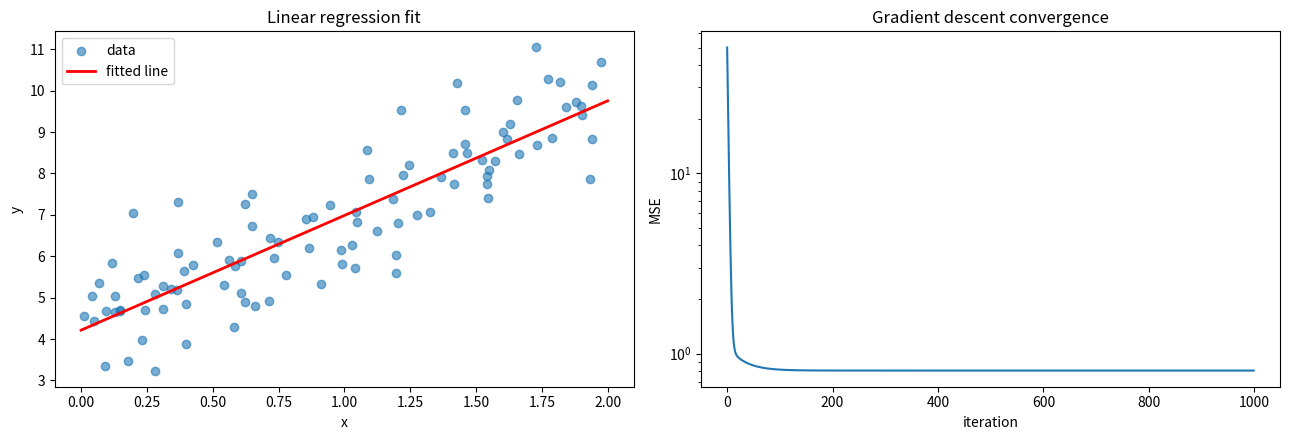
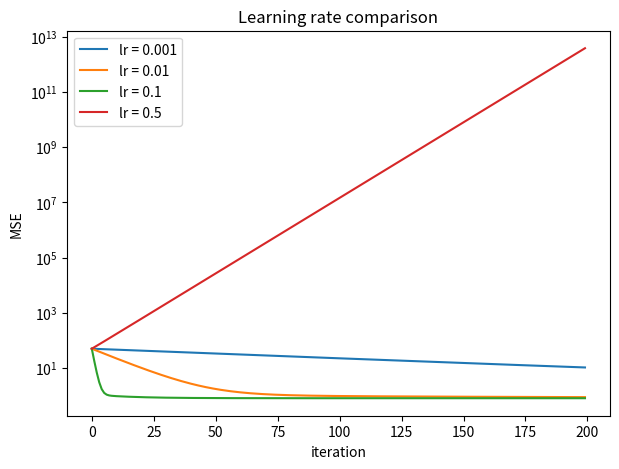
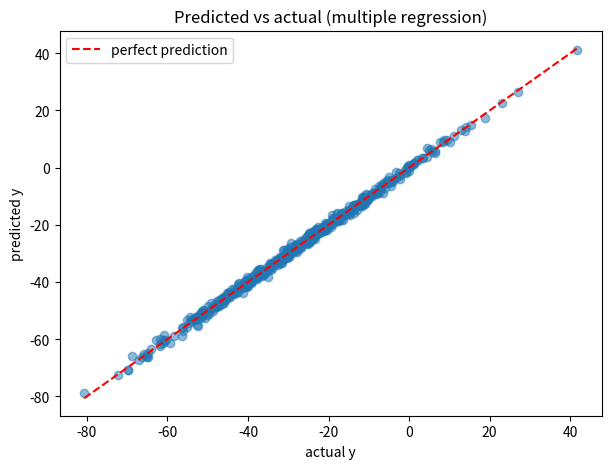

Recreate these plots in Python, in order.
import warnings
import numpy as np
import matplotlib.pyplot as plt

# NumPy 2.0 with Apple's Accelerate BLAS raises spurious "encountered in matmul" warnings on macOS
warnings.filterwarnings("ignore", message=".*encountered in matmul")

np.random.seed(42)
plt.rcParams["figure.figsize"] = (7, 5)

class LinearRegression:
    """Ordinary least squares solved with the normal equation or batch gradient descent."""

    def __init__(self, method="gd", lr=0.01, n_iters=1000):
        assert method in ("gd", "normal")
        self.method = method
        self.lr = lr
        self.n_iters = n_iters

    def fit(self, X, y):
        X = np.asarray(X, dtype=float)
        y = np.asarray(y, dtype=float)
        n, d = X.shape

        if self.method == "normal":
            Xb = np.c_[np.ones(n), X]                     # add bias column
            theta = np.linalg.pinv(Xb.T @ Xb) @ Xb.T @ y  # pinv is robust to singular X^T X
            self.b, self.w = theta[0], theta[1:]
            return self

        self.w = np.zeros(d)
        self.b = 0.0
        self.loss_history = []
        for _ in range(self.n_iters):
            error = X @ self.w + self.b - y
            self.w -= self.lr * (2 / n) * (X.T @ error)
            self.b -= self.lr * (2 / n) * error.sum()
            self.loss_history.append(np.mean(error ** 2))
        return self

    def predict(self, X):
        return np.asarray(X, dtype=float) @ self.w + self.b


def mean_squared_error(y_true, y_pred):
    return np.mean((y_true - y_pred) ** 2)


def r2_score(y_true, y_pred):
    ss_res = np.sum((y_true - y_pred) ** 2)
    ss_tot = np.sum((y_true - y_true.mean()) ** 2)
    return 1 - ss_res / ss_tot

X = 2 * np.random.rand(100, 1)
y = 4 + 3 * X[:, 0] + np.random.randn(100)

gd = LinearRegression(method="gd", lr=0.05, n_iters=1000).fit(X, y)
ne = LinearRegression(method="normal").fit(X, y)

print(f"Gradient descent : w = {gd.w[0]:.4f}, b = {gd.b:.4f}")
print(f"Normal equation  : w = {ne.w[0]:.4f}, b = {ne.b:.4f}")
print(f"True parameters  : w = 3.0000, b = 4.0000")
print(f"MSE = {mean_squared_error(y, gd.predict(X)):.4f},  R^2 = {r2_score(y, gd.predict(X)):.4f}")

fig, axes = plt.subplots(1, 2, figsize=(13, 4.5))

x_line = np.linspace(0, 2, 100).reshape(-1, 1)
axes[0].scatter(X, y, alpha=0.6, label="data")
axes[0].plot(x_line, gd.predict(x_line), "r-", lw=2, label="fitted line")
axes[0].set_xlabel("x"); axes[0].set_ylabel("y"); axes[0].legend()
axes[0].set_title("Linear regression fit")

axes[1].plot(gd.loss_history)
axes[1].set_xlabel("iteration"); axes[1].set_ylabel("MSE")
axes[1].set_title("Gradient descent convergence")
axes[1].set_yscale("log")
plt.tight_layout(); plt.show()

for lr in [0.001, 0.01, 0.1, 0.5]:
    model = LinearRegression(lr=lr, n_iters=200).fit(X, y)
    plt.plot(model.loss_history, label=f"lr = {lr}")
plt.yscale("log"); plt.xlabel("iteration"); plt.ylabel("MSE"); plt.legend()
plt.title("Learning rate comparison"); plt.show()

n = 500
X_multi = np.random.randn(n, 3) * [1, 5, 20] + [0, 10, -5]
true_w, true_b = np.array([2.0, -3.0, 0.5]), 7.0
y_multi = X_multi @ true_w + true_b + np.random.randn(n)

# standardise
mu, sigma = X_multi.mean(axis=0), X_multi.std(axis=0)
X_std = (X_multi - mu) / sigma

model = LinearRegression(lr=0.1, n_iters=500).fit(X_std, y_multi)

# convert weights back to the original feature scale
w_orig = model.w / sigma
b_orig = model.b - np.sum(model.w * mu / sigma)
print("Recovered w:", np.round(w_orig, 3), " b:", round(b_orig, 3))
print("True      w:", true_w, " b:", true_b)

ne = LinearRegression(method="normal").fit(X_multi, y_multi)
print("Normal eq w:", np.round(ne.w, 3), " b:", round(ne.b, 3))
print("R^2:", round(r2_score(y_multi, ne.predict(X_multi)), 4))

pred = ne.predict(X_multi)
plt.scatter(y_multi, pred, alpha=0.5)
lims = [y_multi.min(), y_multi.max()]
plt.plot(lims, lims, "r--", label="perfect prediction")
plt.xlabel("actual y"); plt.ylabel("predicted y"); plt.legend()
plt.title("Predicted vs actual (multiple regression)"); plt.show()
